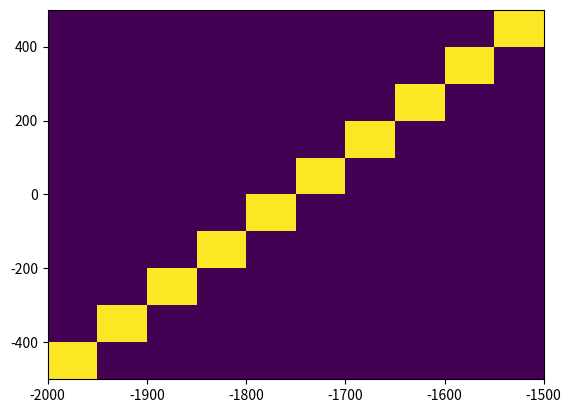

The script that saved this image:
import numpy as np
import matplotlib.pyplot as plt

x = np.linspace( -2000, -1500, 40 ) 
y = np.linspace( -500, 500, 40 )

ax = plt.axes()
ax.hist2d( x, y )

plt.show()
